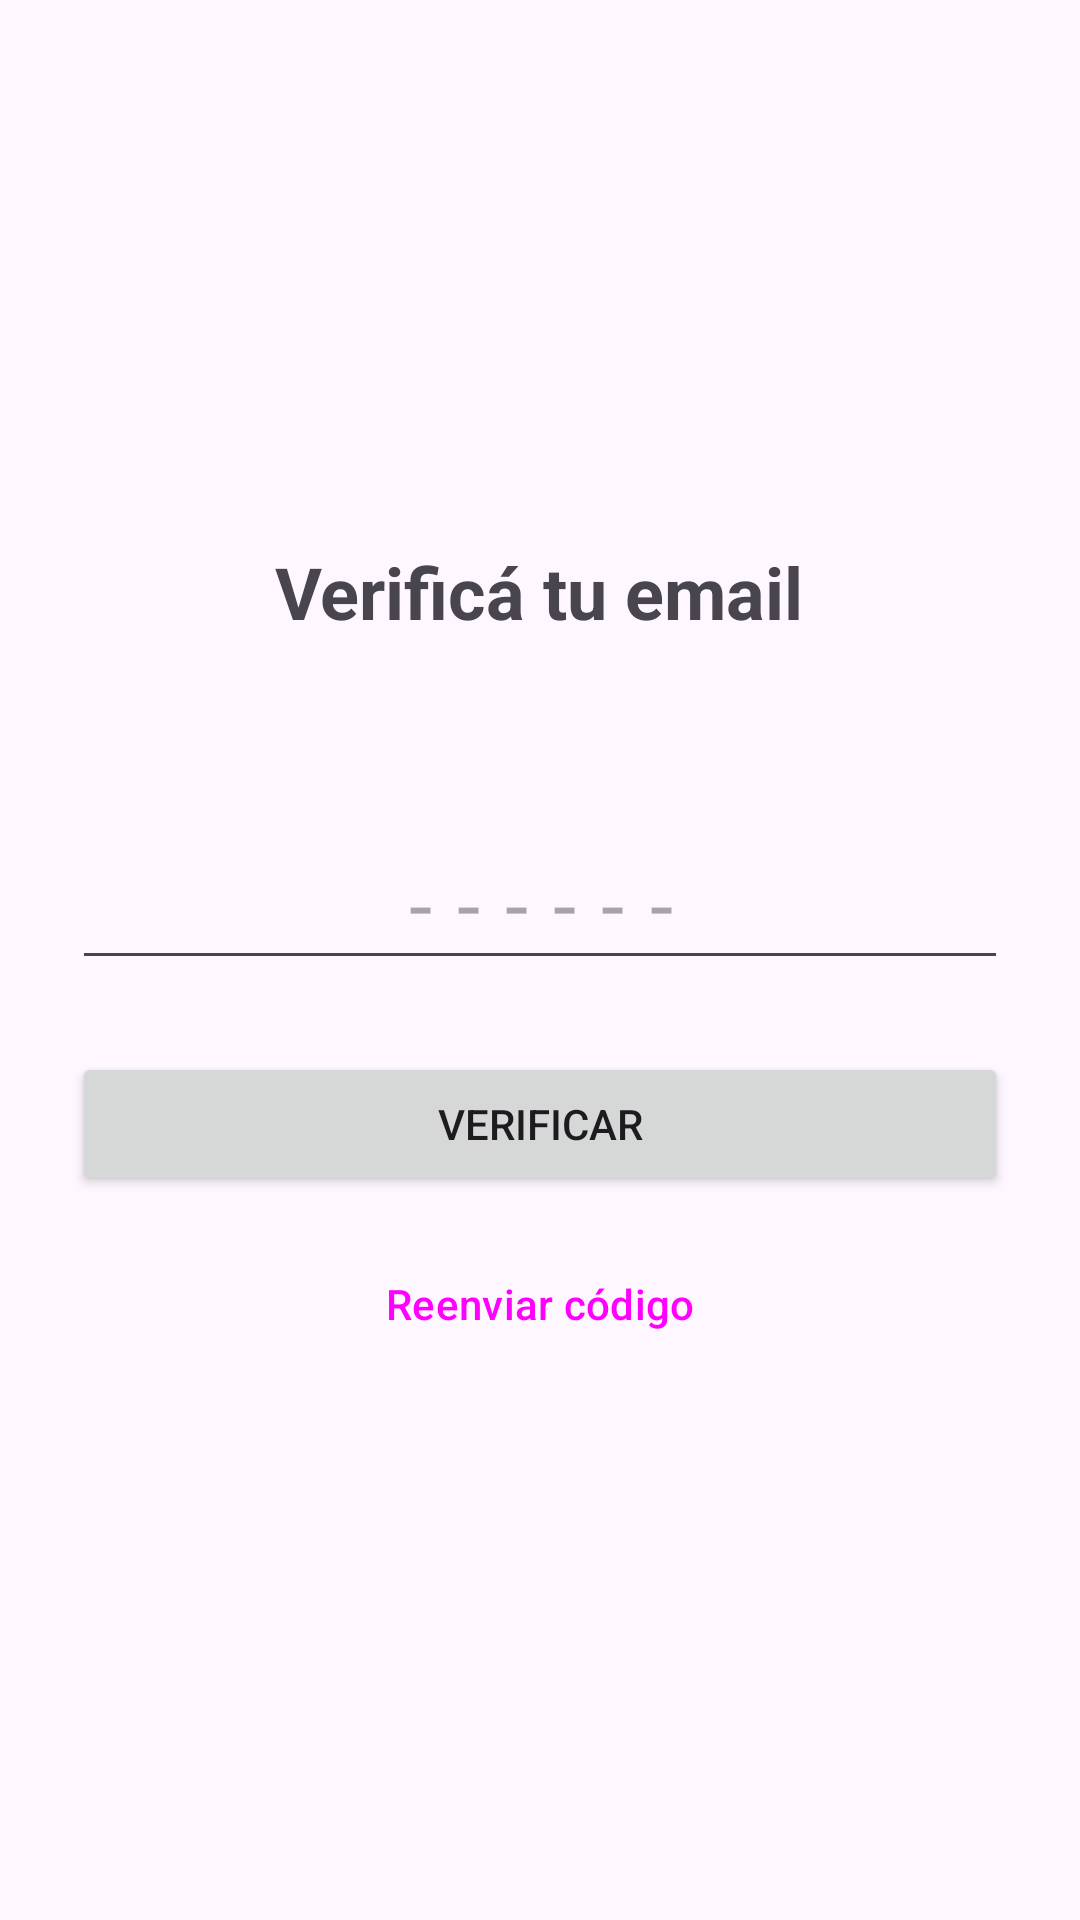

Layout XML and referenced resources for this Android screen:
<!-- AndroidManifest.xml: application theme Theme.Ronda -->
<!-- res/layout/fragment_otp.xml -->
<?xml version="1.0" encoding="utf-8"?>
<ScrollView xmlns:android="http://schemas.android.com/apk/res/android"
    xmlns:app="http://schemas.android.com/apk/res-auto"
    xmlns:tools="http://schemas.android.com/tools"
    android:layout_width="match_parent"
    android:layout_height="match_parent"
    android:fillViewport="true"
    tools:context=".ui.auth.OtpFragment">

    <LinearLayout
        android:layout_width="match_parent"
        android:layout_height="wrap_content"
        android:gravity="center_vertical"
        android:orientation="vertical"
        android:padding="24dp">

        <TextView
            android:id="@+id/tvTitulo"
            android:layout_width="wrap_content"
            android:layout_height="wrap_content"
            android:layout_gravity="center_horizontal"
            android:text="@string/otp_titulo"
            android:textSize="24sp"
            android:textStyle="bold" />

        <TextView
            android:id="@+id/tvDestino"
            android:layout_width="match_parent"
            android:layout_height="wrap_content"
            android:layout_marginTop="8dp"
            android:layout_marginBottom="32dp"
            android:gravity="center_horizontal"
            tools:text="Te enviamos un codigo a lucas@mail.com" />

        <EditText
            android:id="@+id/etCodigo"
            android:layout_width="match_parent"
            android:layout_height="wrap_content"
            android:autofillHints="smsOTPCode"
            android:gravity="center"
            android:hint="@string/otp_codigo_hint"
            android:inputType="number"
            android:letterSpacing="0.3"
            android:maxLength="6"
            android:textSize="28sp" />

        <ProgressBar
            android:id="@+id/progressBar"
            style="?android:attr/progressBarStyle"
            android:layout_width="wrap_content"
            android:layout_height="wrap_content"
            android:layout_gravity="center_horizontal"
            android:layout_marginTop="16dp"
            android:visibility="gone" />

        <Button
            android:id="@+id/btnVerificar"
            android:layout_width="match_parent"
            android:layout_height="wrap_content"
            android:layout_marginTop="24dp"
            android:text="@string/otp_verificar" />

        <Button
            android:id="@+id/btnReenviar"
            style="?attr/materialButtonOutlinedStyle"
            android:layout_width="match_parent"
            android:layout_height="wrap_content"
            android:layout_marginTop="12dp"
            android:text="@string/otp_reenviar" />

    </LinearLayout>

</ScrollView>
<!-- resources referenced by this layout -->
<resources>
  <string name="otp_codigo_hint">------</string>
  <string name="otp_reenviar">Reenviar código</string>
  <string name="otp_titulo">Verificá tu email</string>
  <string name="otp_verificar">Verificar</string>
  <style name="Theme.Ronda" parent="Base.Theme.Ronda" />
  <style name="Base.Theme.Ronda" parent="Theme.Material3.DayNight.NoActionBar">
          
      </style>
</resources>
